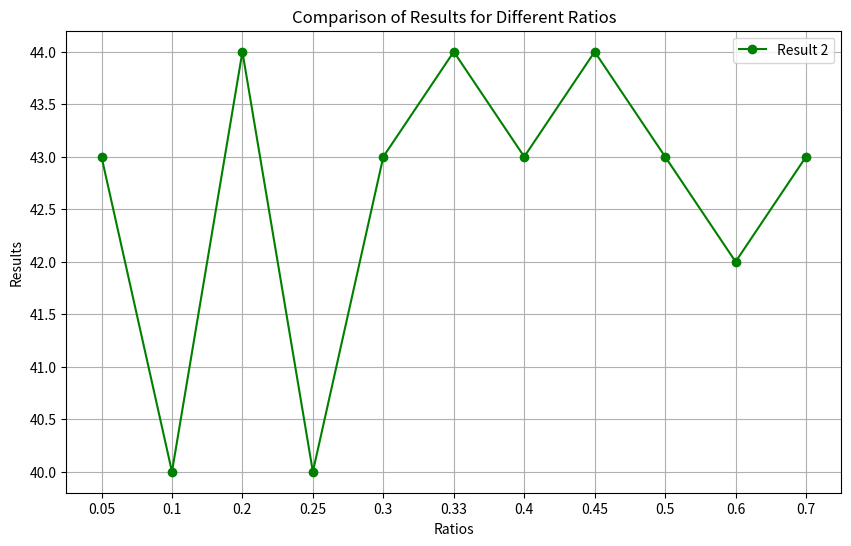

Source code (Python):
import matplotlib.pyplot as plt

# Define the ratios and corresponding results
ratios = ['0.05','0.1','0.2', '0.25','0.3', '0.33','0.4','0.45','0.5','0.6','0.7']
result1 = [232.63,220.25,215.56, 212.87,210.88, 210.37, 209.04, 209.52, 209.38,209.50,208.34]
result2 = [43,40,44, 40,43, 44, 43, 44, 43,42,43]
# result2 = [i*5 for i in result2] #multiplying by 5 to make the results more visible

# Create the plot
plt.figure(figsize=(10, 6))
# plt.plot(ratios, result1, marker='o', label='Result 1', color='b')
plt.plot(ratios, result2, marker='o', label='Result 2', color='g')

# Add titles and labels
plt.title('Comparison of Results for Different Ratios')
plt.xlabel('Ratios')
plt.ylabel('Results')
plt.legend()

# Show the plot
plt.grid(True)
plt.show()
